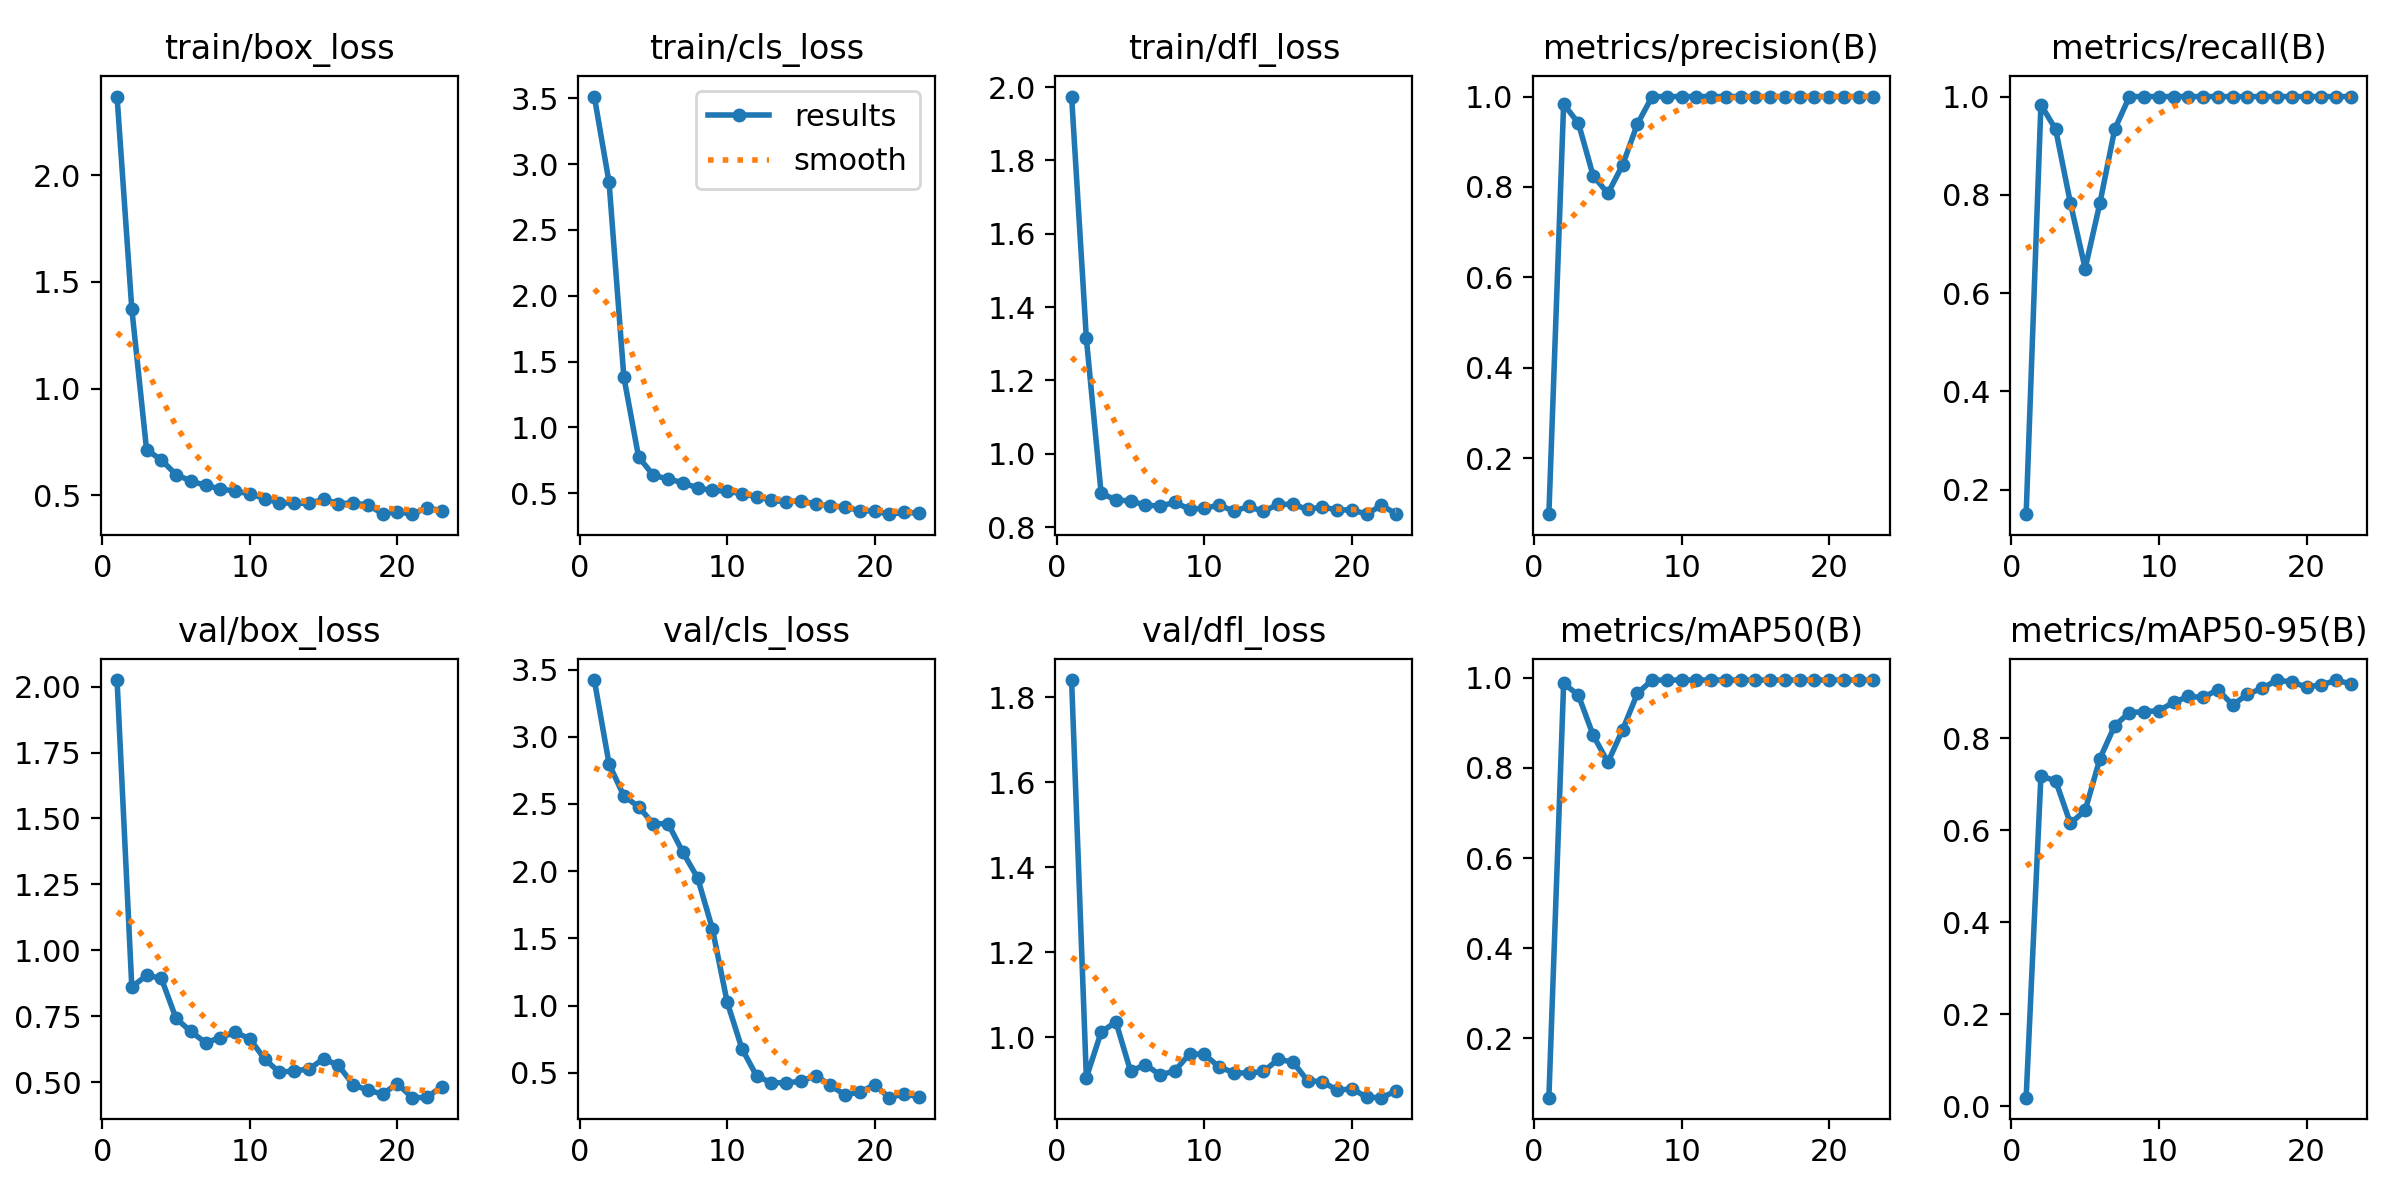

Source data for this figure (header and first rows):
epoch, time, train/box_loss, train/cls_loss, train/dfl_loss, metrics/precision(B), metrics/recall(B), metrics/mAP50(B), metrics/mAP50-95(B), val/box_loss, val/cls_loss, val/dfl_loss, lr/pg0, lr/pg1, lr/pg2
1, 1.17, 2.368, 3.514, 1.974, 0.07627, 0.15, 0.06839, 0.01879, 2.025, 3.422, 1.84, 0.0001334, 0.0001334, 0.0001334
2, 2.236, 1.373, 2.861, 1.315, 0.9833, 0.9833, 0.9875, 0.7181, 0.861, 2.797, 0.9047, 0.0002806, 0.0002806, 0.0002806
3, 3.603, 0.7136, 1.384, 0.8921, 0.9412, 0.9333, 0.9615, 0.7077, 0.9055, 2.56, 1.011, 0.0004248, 0.0004248, 0.0004248
4, 5.093, 0.6658, 0.7755, 0.874, 0.825, 0.7833, 0.8726, 0.615, 0.8943, 2.48, 1.036, 0.0005661, 0.0005661, 0.0005661
5, 7.341, 0.5973, 0.6359, 0.871, 0.7857, 0.65, 0.8127, 0.6435, 0.7422, 2.351, 0.9193, 0.0007044, 0.0007044, 0.0007044
6, 9.245, 0.567, 0.6082, 0.86, 0.8488, 0.7833, 0.8848, 0.756, 0.6929, 2.355, 0.9354, 0.0008398, 0.0008398, 0.0008398
7, 10.67, 0.5465, 0.5792, 0.857, 0.9394, 0.9333, 0.9654, 0.8276, 0.6501, 2.141, 0.9107, 0.0009721, 0.0009721, 0.0009721
8, 12.18, 0.5306, 0.5391, 0.8675, 1, 1, 0.995, 0.8561, 0.6694, 1.95, 0.9206, 0.001102, 0.001102, 0.001102
9, 13.58, 0.5194, 0.5222, 0.8486, 1, 1, 0.995, 0.8578, 0.6896, 1.572, 0.9608, 0.001228, 0.001228, 0.001228
10, 15.48, 0.5073, 0.5134, 0.8513, 1, 1, 0.995, 0.8603, 0.6651, 1.027, 0.9594, 0.001351, 0.001351, 0.001351
11, 16.76, 0.4852, 0.4975, 0.8598, 1, 1, 0.995, 0.8786, 0.5885, 0.6806, 0.9295, 0.001472, 0.001472, 0.001472
12, 17.9, 0.4651, 0.4717, 0.8434, 1, 1, 0.995, 0.8911, 0.538, 0.476, 0.9165, 0.001485, 0.001485, 0.001485
13, 19.23, 0.4631, 0.4481, 0.8561, 1, 1, 0.995, 0.8891, 0.5437, 0.4267, 0.9149, 0.001469, 0.001469, 0.001469
14, 20.24, 0.4628, 0.432, 0.8425, 1, 1, 0.995, 0.9059, 0.5499, 0.4253, 0.9191, 0.001452, 0.001452, 0.001452
15, 21.67, 0.4813, 0.4444, 0.8622, 1, 1, 0.995, 0.8725, 0.5893, 0.4368, 0.9476, 0.001436, 0.001436, 0.001436
16, 23.09, 0.4618, 0.4166, 0.862, 1, 1, 0.995, 0.896, 0.5642, 0.4789, 0.9414, 0.001419, 0.001419, 0.001419
17, 24.06, 0.4636, 0.4034, 0.848, 1, 1, 0.995, 0.9089, 0.4914, 0.4069, 0.8968, 0.001403, 0.001403, 0.001403
18, 25.51, 0.4547, 0.3945, 0.855, 1, 1, 0.995, 0.9268, 0.4697, 0.3339, 0.8953, 0.001386, 0.001386, 0.001386
19, 26.83, 0.4144, 0.3669, 0.8464, 1, 1, 0.995, 0.9224, 0.456, 0.3585, 0.8748, 0.00137, 0.00137, 0.00137
20, 28.23, 0.4232, 0.3632, 0.8471, 1, 1, 0.995, 0.9118, 0.495, 0.4089, 0.8786, 0.001353, 0.001353, 0.001353
21, 29.33, 0.4119, 0.3406, 0.8351, 1, 1, 0.995, 0.916, 0.4418, 0.315, 0.8586, 0.001337, 0.001337, 0.001337
22, 30.44, 0.4421, 0.3537, 0.8596, 1, 1, 0.995, 0.9264, 0.4426, 0.3449, 0.8575, 0.00132, 0.00132, 0.00132
23, 31.82, 0.4277, 0.3481, 0.8356, 1, 1, 0.995, 0.9187, 0.4841, 0.3201, 0.8734, 0.001304, 0.001304, 0.001304
